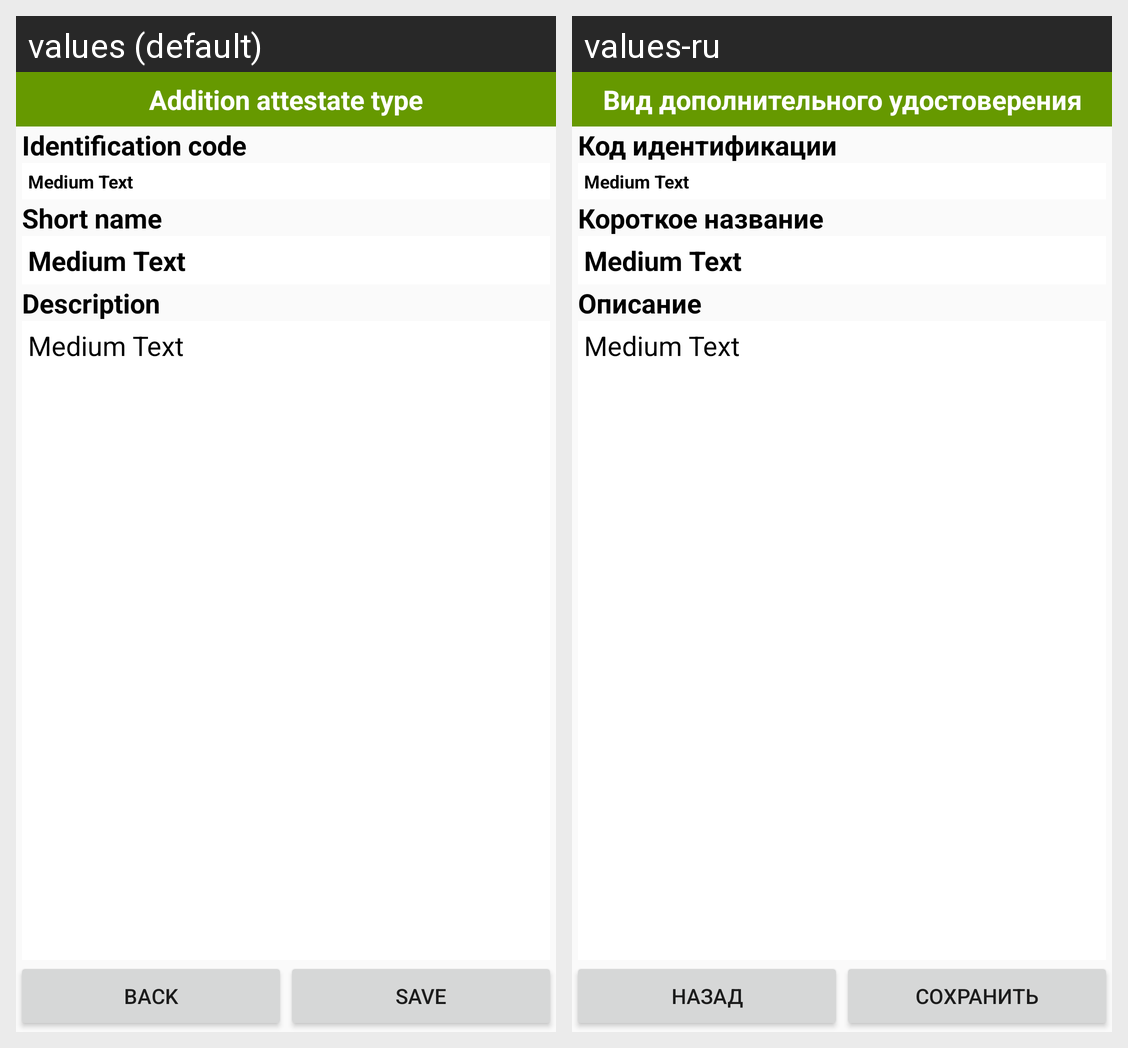

The Android screen above is rendered under two locales of the same app. Produce the string resources it draws, with the default and per-locale values.
Android screen res/layout/tag_type.xml rendered under 2 locales, left to right: values (default), values-ru. Device: Nexus 5 (rendered at 1080×1920; each locale shown at half size, 540×960, under a caption strip naming it); theme AppTheme.
Strings drawn on this screen, with the default value and each locale's value (text and hints the layout hard-codes, and strings that could not be matched under every locale, appear in the picture but are not listed):

title_tag_type
  values: Addition attestate type
  values-ru: Вид дополнительного удостоверения

txt_tag_type_code
  values: Identification code
  values-ru: Код идентификации

txt_tag_type_name
  values: Short name
  values-ru: Короткое название

txt_tag_type_info
  values: Description
  values-ru: Описание

btn_back
  values: Back
  values-ru: Назад

btn_save
  values: Save
  values-ru: Сохранить
